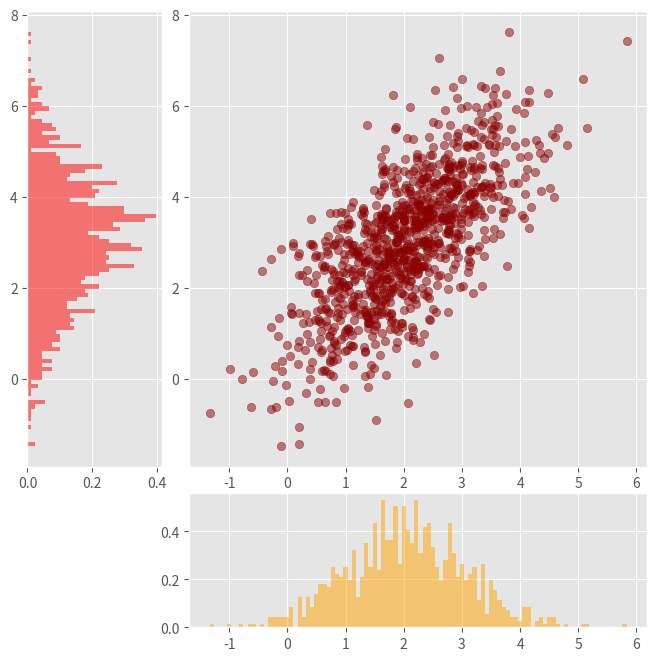

Recreate this plot in Python.
from typing import Any

import matplotlib

matplotlib.use("Agg")
import matplotlib.pyplot as plt
import numpy as np


class ShapeMismatchError(Exception):
    pass


def visualize_diagrams(
    abscissa: np.ndarray,
    ordinates: np.ndarray,
    diagram_type: Any,
) -> None:

    if diagram_type not in {"box", "violin", "hist"}:
        raise ValueError
    if abscissa.shape != ordinates.shape:
        raise ShapeMismatchError

    space = 0.2
    figure = plt.figure(figsize=(8, 8))
    grid = plt.GridSpec(4, 4, wspace=space, hspace=space)

    axis_scatter = figure.add_subplot(grid[:-1, 1:])

    axis_vert = figure.add_subplot(
        grid[:-1, 0],
        sharey=axis_scatter,
    )

    axis_hor = figure.add_subplot(
        grid[-1, 1:],
        sharex=axis_scatter,
    )

    axis_scatter.scatter(abscissa, ordinates, color="darkred", alpha=0.5)

    if diagram_type == "hist":
        axis_hor.hist(
            abscissa,
            bins=100,
            color="orange",
            density=True,
            alpha=0.5,
        )
        axis_vert.hist(
            ordinates,
            orientation="horizontal",
            bins=100,
            color="red",
            density=True,
            alpha=0.5,
        )

        axis_hor.invert_yaxis()
        axis_vert.invert_xaxis()

    elif diagram_type == "box":
        axis_hor.boxplot(
            abscissa,
            vert=False,
            patch_artist=True,
            boxprops=dict(facecolor="yellow", color="orange"),
            medianprops=dict(color="red"),
        )
        axis_vert.boxplot(
            ordinates,
            patch_artist=True,
            boxprops=dict(facecolor="yellow", color="orange"),
            medianprops=dict(color="red"),
        )

        axis_hor.invert_yaxis()
        axis_vert.invert_xaxis()

    else:
        v_hor = axis_hor.violinplot(abscissa, vert=False)
        v_vert = axis_vert.violinplot(ordinates, vert=True)

        for v in [v_hor, v_vert]:
            for body in v["bodies"]:
                body.set_facecolor("red")
                body.set_edgecolor("darkred")
                body.set_alpha(0.5)

        for v in [v_hor, v_vert]:
            for part in v:
                if part == "bodies":
                    continue

                v[part].set_edgecolor("red")

    axis_hor.invert_yaxis()
    axis_vert.invert_xaxis()


if __name__ == "__main__":
    mean = [2, 3]
    cov = [[1, 1], [1, 2]]
    space = 0.2

    abscissa, ordinates = np.random.multivariate_normal(mean, cov, size=1000).T

    plt.style.use("ggplot")
    visualize_diagrams(abscissa, ordinates, "hist")

    plt.savefig("plot.png")
    # plt.show()
